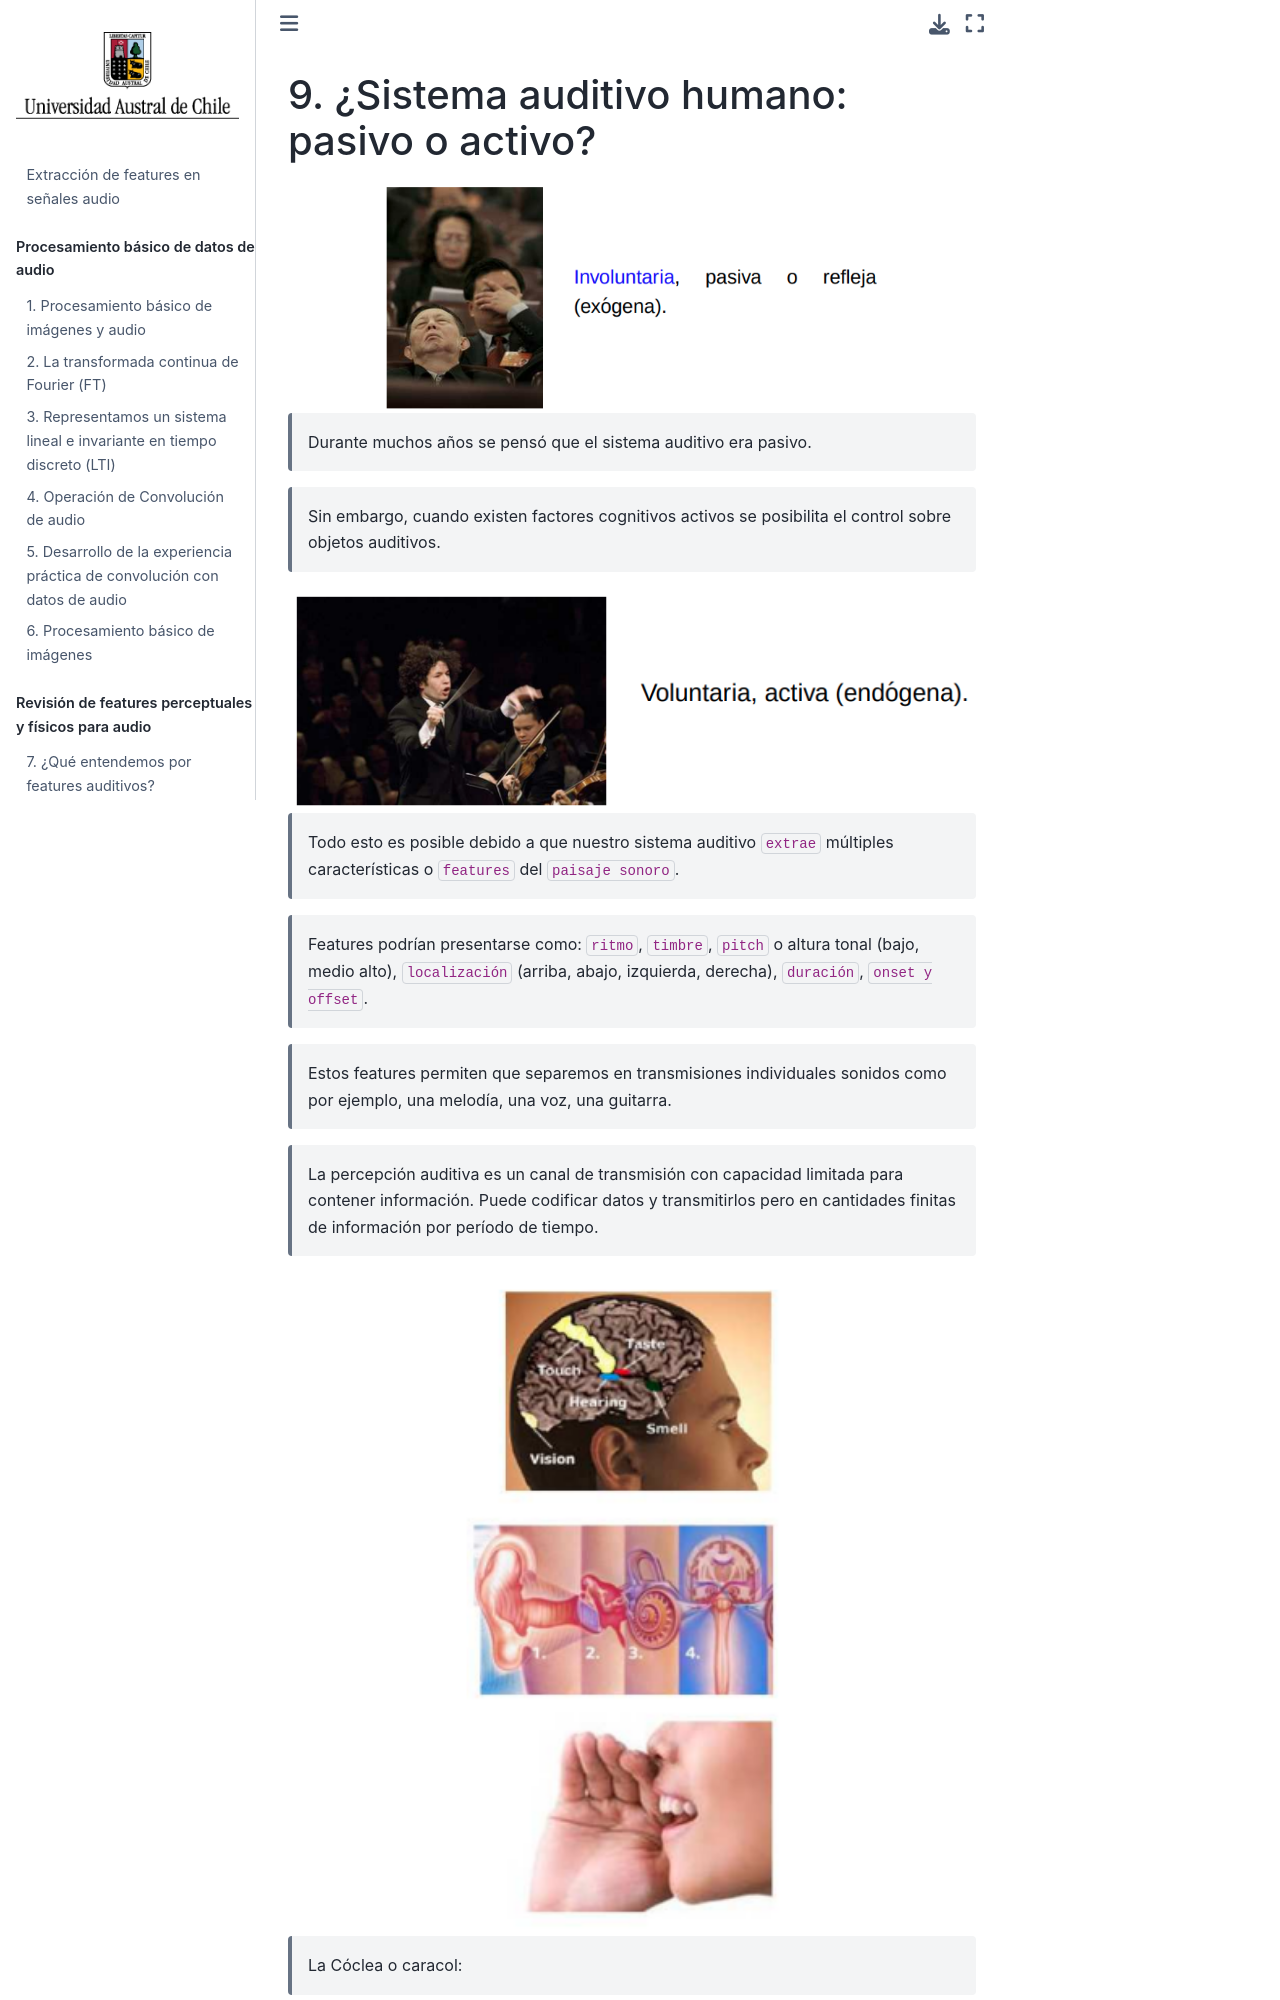

repository: vpobleteacustica/AudioFeat · page: contenidos/unidad2/clase03.html · generator: jekyll

# ¿Sistema auditivo humano: pasivo o activo?

<img src="../figuras/aud_pasiva.png" width="500">

> Durante muchos años se pensó que el sistema auditivo era pasivo.

> Sin embargo, cuando existen factores cognitivos activos se posibilita el control sobre objetos auditivos.

<img src="../figuras/aud_activa.png" width="700">

> Todo esto es posible debido a que nuestro sistema auditivo `extrae` múltiples características o `features` del `paisaje sonoro`.

> Features podrían presentarse como: `ritmo`, `timbre`, `pitch` o altura tonal (bajo, medio alto), `localización` (arriba, abajo, izquierda, derecha), `duración`, `onset y offset`.

> Estos features permiten que separemos en transmisiones individuales sonidos como por ejemplo, una melodía, una voz, una guitarra.

> La percepción auditiva es un canal de transmisión con capacidad limitada para contener información. Puede codificar datos y transmitirlos pero en cantidades finitas de información por período de tiempo.
